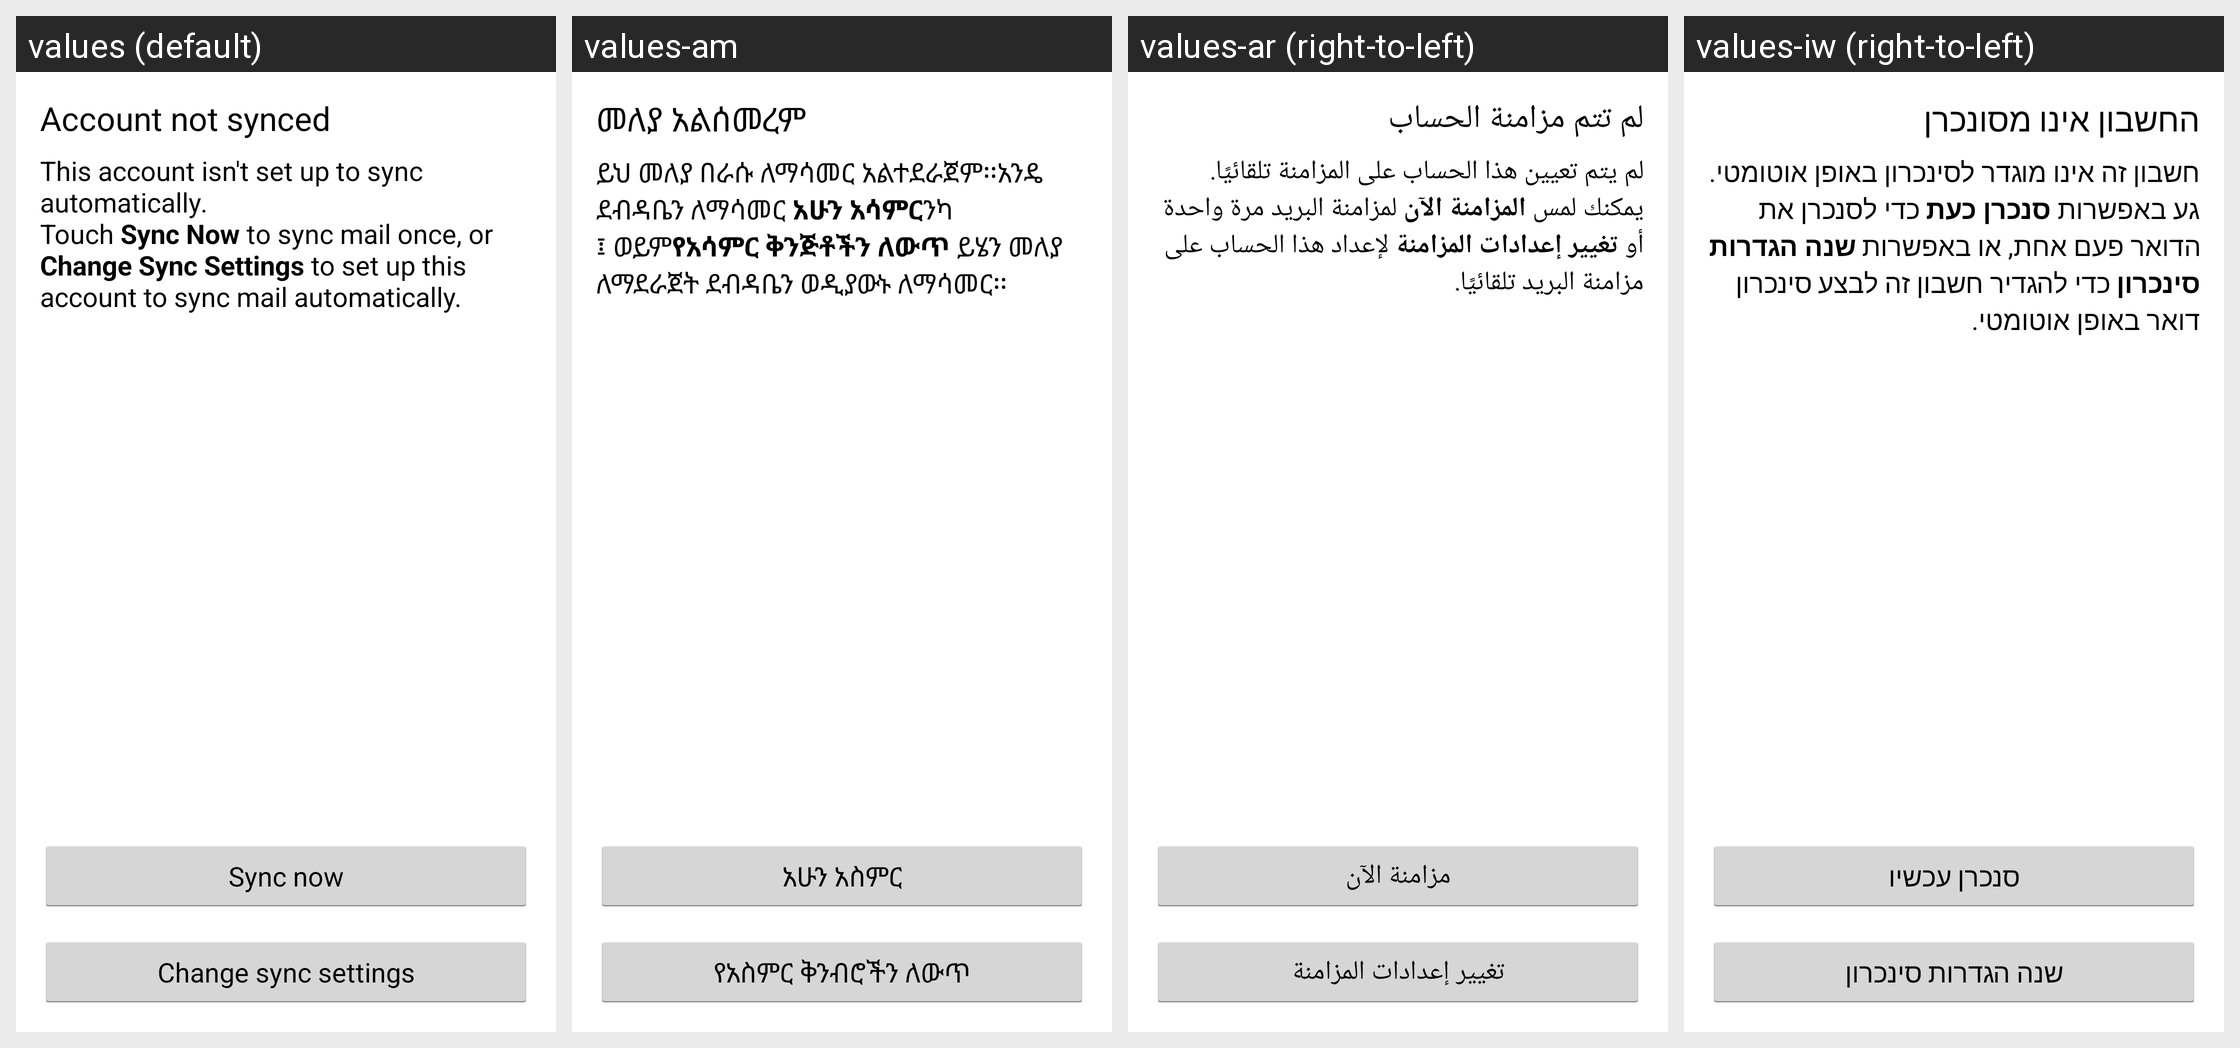

For this localized Android screen grid, give each drawn string resource with its value in every locale shown.
Android screen res/layout/wait_for_manual_sync.xml rendered under 4 locales, left to right: values (default), values-am, values-ar (right-to-left), values-iw (right-to-left). Device: Nexus 5 (rendered at 1080×1920; each locale shown at half size, 540×960, under a caption strip naming it); theme UnifiedEmailTheme.
Other locales in the repository, not shown: values-af, values-be, values-bg, values-ca, values-cs, values-da, values-de, values-de-rDE, values-el, values-en-rGB, values-es, values-es-rUS, values-et, values-fa, values-fi, values-fr, values-hi, values-hr, values-hu, values-in, values-it, values-ja, values-ko, values-lt, values-lv, values-ms, values-nb, values-nl, values-pl, values-pt, values-pt-rPT, values-rm, values-ro, values-ru, values-sk, values-sl, values-sr, values-sv, values-sw, values-th, values-tl, values-tr, values-uk, values-vi, values-zh-rCN, values-zh-rTW, values-zu.
Strings drawn on this screen, with the default value and each locale's value (text and hints the layout hard-codes, and strings that could not be matched under every locale, appear in the picture but are not listed):

not_synced_title
  values: Account not synced
  values-am: መለያ አልሰመረም
  values-ar: لم تتم مزامنة الحساب
  values-iw: החשבון אינו מסונכרן

wait_for_manual_sync_body
  values: This account isn't set up to sync automatically.
      Touch Sync Now to sync mail once, or Change Sync Settings to set up this account to sync mail automatically.
  values-am: ይህ መለያ በራሱ ለማሳመር አልተደራጀም፡፡አንዴ ደብዳቤን ለማሳመር አሁን አሳምርንካ
      ፤ ወይምየአሳምር ቅንጅቶችን ለውጥ ይሄን መለያ ለማደራጀት ደብዳቤን ወዲያውኑ ለማሳመር፡፡
  values-ar: لم يتم تعيين هذا الحساب على المزامنة تلقائيًا.
      يمكنك لمس المزامنة الآن لمزامنة البريد مرة واحدة أو تغيير إعدادات المزامنة لإعداد هذا الحساب على مزامنة البريد تلقائيًا.
  values-iw: חשבון זה אינו מוגדר לסינכרון באופן אוטומטי.
      גע באפשרות סנכרן כעת כדי לסנכרן את הדואר פעם אחת, או באפשרות שנה הגדרות סינכרון כדי להגדיר חשבון זה לבצע סינכרון דואר באופן אוטומטי.

manual_sync
  values: Sync now
  values-am: አሁን አስምር
  values-ar: مزامنة الآن
  values-iw: סנכרן עכשיו

change_sync_settings
  values: Change sync settings
  values-am: የአስምር ቅንብሮችን ለውጥ
  values-ar: تغيير إعدادات المزامنة
  values-iw: שנה הגדרות סינכרון
